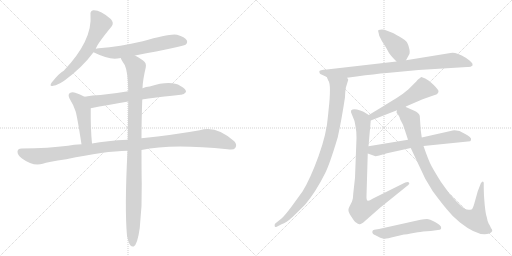
t = 0.00 s
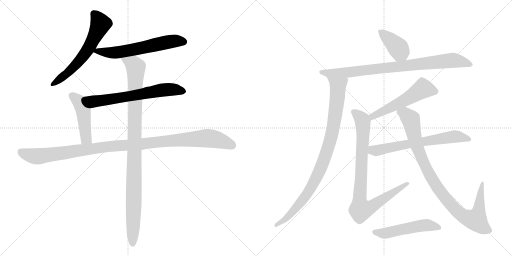
t = 2.37 s
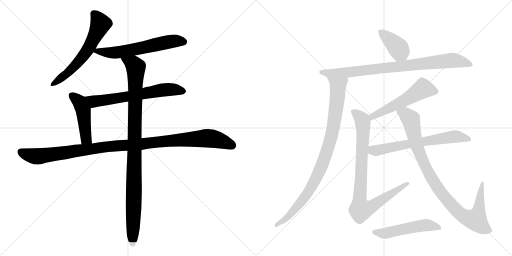
t = 4.74 s
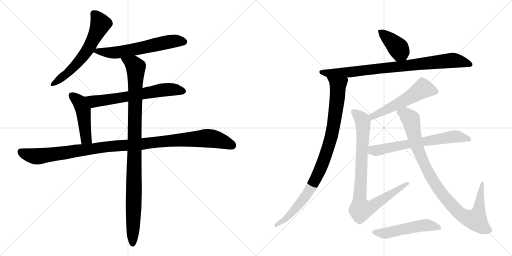
t = 7.11 s
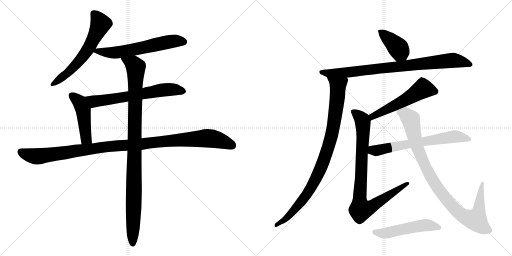
t = 9.48 s
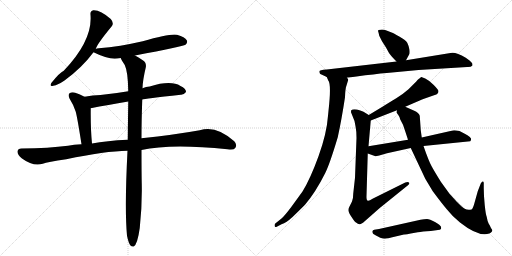
t = 11.84 s

The animated SVG that drew these frames (rendered in a browser with its animation timeline set to each time). Animation: 14 CSS @keyframes rules; one cycle of 11.84 s.

<svg version="1.1" viewBox="0 0 2048 1024" xmlns="http://www.w3.org/2000/svg">
  <g stroke="lightgray" stroke-dasharray="1,1" stroke-width="1" transform="scale(4, 4)">
    <line x1="0" y1="0" x2="256" y2="256"></line>
    <line x1="256" y1="0" x2="0" y2="256"></line>
    <line x1="128" y1="0" x2="128" y2="256"></line>
    <line x1="0" y1="128" x2="256" y2="128"></line>
    <line x1="256" y1="0" x2="512" y2="256"></line>
    <line x1="512" y1="0" x2="256" y2="256"></line>
    <line x1="384" y1="0" x2="384" y2="256"></line>
    <line x1="256" y1="128" x2="512" y2="128"></line>
  </g>
<g transform="scale(1, -1) translate(0, -850)">
   <style type="text/css">
    @keyframes keyframes0 {
      from {
       stroke: black;
       stroke-dashoffset: 612;
       stroke-width: 128;
       }
       67% {
       animation-timing-function: step-end;
       stroke: black;
       stroke-dashoffset: 0;
       stroke-width: 128;
       }
       to {
       stroke: black;
       stroke-width: 1024;
       }
       }
       #make-me-a-hanzi-animation-0 {
         animation: keyframes0 0.748047s both;
         animation-delay: 0.000000s;
         animation-timing-function: linear;
       }
    @keyframes keyframes1 {
      from {
       stroke: black;
       stroke-dashoffset: 611;
       stroke-width: 128;
       }
       67% {
       animation-timing-function: step-end;
       stroke: black;
       stroke-dashoffset: 0;
       stroke-width: 128;
       }
       to {
       stroke: black;
       stroke-width: 1024;
       }
       }
       #make-me-a-hanzi-animation-1 {
         animation: keyframes1 0.747233s both;
         animation-delay: 0.748047s;
         animation-timing-function: linear;
       }
    @keyframes keyframes2 {
      from {
       stroke: black;
       stroke-dashoffset: 652;
       stroke-width: 128;
       }
       68% {
       animation-timing-function: step-end;
       stroke: black;
       stroke-dashoffset: 0;
       stroke-width: 128;
       }
       to {
       stroke: black;
       stroke-width: 1024;
       }
       }
       #make-me-a-hanzi-animation-2 {
         animation: keyframes2 0.780599s both;
         animation-delay: 1.495280s;
         animation-timing-function: linear;
       }
    @keyframes keyframes3 {
      from {
       stroke: black;
       stroke-dashoffset: 467;
       stroke-width: 128;
       }
       60% {
       animation-timing-function: step-end;
       stroke: black;
       stroke-dashoffset: 0;
       stroke-width: 128;
       }
       to {
       stroke: black;
       stroke-width: 1024;
       }
       }
       #make-me-a-hanzi-animation-3 {
         animation: keyframes3 0.630046s both;
         animation-delay: 2.275879s;
         animation-timing-function: linear;
       }
    @keyframes keyframes4 {
      from {
       stroke: black;
       stroke-dashoffset: 1114;
       stroke-width: 128;
       }
       78% {
       animation-timing-function: step-end;
       stroke: black;
       stroke-dashoffset: 0;
       stroke-width: 128;
       }
       to {
       stroke: black;
       stroke-width: 1024;
       }
       }
       #make-me-a-hanzi-animation-4 {
         animation: keyframes4 1.156576s both;
         animation-delay: 2.905924s;
         animation-timing-function: linear;
       }
    @keyframes keyframes5 {
      from {
       stroke: black;
       stroke-dashoffset: 1029;
       stroke-width: 128;
       }
       77% {
       animation-timing-function: step-end;
       stroke: black;
       stroke-dashoffset: 0;
       stroke-width: 128;
       }
       to {
       stroke: black;
       stroke-width: 1024;
       }
       }
       #make-me-a-hanzi-animation-5 {
         animation: keyframes5 1.087402s both;
         animation-delay: 4.062500s;
         animation-timing-function: linear;
       }
    @keyframes keyframes6 {
      from {
       stroke: black;
       stroke-dashoffset: 399;
       stroke-width: 128;
       }
       56% {
       animation-timing-function: step-end;
       stroke: black;
       stroke-dashoffset: 0;
       stroke-width: 128;
       }
       to {
       stroke: black;
       stroke-width: 1024;
       }
       }
       #make-me-a-hanzi-animation-6 {
         animation: keyframes6 0.574707s both;
         animation-delay: 5.149902s;
         animation-timing-function: linear;
       }
    @keyframes keyframes7 {
      from {
       stroke: black;
       stroke-dashoffset: 860;
       stroke-width: 128;
       }
       74% {
       animation-timing-function: step-end;
       stroke: black;
       stroke-dashoffset: 0;
       stroke-width: 128;
       }
       to {
       stroke: black;
       stroke-width: 1024;
       }
       }
       #make-me-a-hanzi-animation-7 {
         animation: keyframes7 0.949870s both;
         animation-delay: 5.724609s;
         animation-timing-function: linear;
       }
    @keyframes keyframes8 {
      from {
       stroke: black;
       stroke-dashoffset: 937;
       stroke-width: 128;
       }
       75% {
       animation-timing-function: step-end;
       stroke: black;
       stroke-dashoffset: 0;
       stroke-width: 128;
       }
       to {
       stroke: black;
       stroke-width: 1024;
       }
       }
       #make-me-a-hanzi-animation-8 {
         animation: keyframes8 1.012533s both;
         animation-delay: 6.674479s;
         animation-timing-function: linear;
       }
    @keyframes keyframes9 {
      from {
       stroke: black;
       stroke-dashoffset: 548;
       stroke-width: 128;
       }
       64% {
       animation-timing-function: step-end;
       stroke: black;
       stroke-dashoffset: 0;
       stroke-width: 128;
       }
       to {
       stroke: black;
       stroke-width: 1024;
       }
       }
       #make-me-a-hanzi-animation-9 {
         animation: keyframes9 0.695964s both;
         animation-delay: 7.687012s;
         animation-timing-function: linear;
       }
    @keyframes keyframes10 {
      from {
       stroke: black;
       stroke-dashoffset: 880;
       stroke-width: 128;
       }
       74% {
       animation-timing-function: step-end;
       stroke: black;
       stroke-dashoffset: 0;
       stroke-width: 128;
       }
       to {
       stroke: black;
       stroke-width: 1024;
       }
       }
       #make-me-a-hanzi-animation-10 {
         animation: keyframes10 0.966146s both;
         animation-delay: 8.382975s;
         animation-timing-function: linear;
       }
    @keyframes keyframes11 {
      from {
       stroke: black;
       stroke-dashoffset: 657;
       stroke-width: 128;
       }
       68% {
       animation-timing-function: step-end;
       stroke: black;
       stroke-dashoffset: 0;
       stroke-width: 128;
       }
       to {
       stroke: black;
       stroke-width: 1024;
       }
       }
       #make-me-a-hanzi-animation-11 {
         animation: keyframes11 0.784668s both;
         animation-delay: 9.349121s;
         animation-timing-function: linear;
       }
    @keyframes keyframes12 {
      from {
       stroke: black;
       stroke-dashoffset: 965;
       stroke-width: 128;
       }
       76% {
       animation-timing-function: step-end;
       stroke: black;
       stroke-dashoffset: 0;
       stroke-width: 128;
       }
       to {
       stroke: black;
       stroke-width: 1024;
       }
       }
       #make-me-a-hanzi-animation-12 {
         animation: keyframes12 1.035319s both;
         animation-delay: 10.133789s;
         animation-timing-function: linear;
       }
    @keyframes keyframes13 {
      from {
       stroke: black;
       stroke-dashoffset: 521;
       stroke-width: 128;
       }
       63% {
       animation-timing-function: step-end;
       stroke: black;
       stroke-dashoffset: 0;
       stroke-width: 128;
       }
       to {
       stroke: black;
       stroke-width: 1024;
       }
       }
       #make-me-a-hanzi-animation-13 {
         animation: keyframes13 0.673991s both;
         animation-delay: 11.169108s;
         animation-timing-function: linear;
       }
</style>
<path d="M 383 654 Q 387 672 447 745 Q 457 758 443 774 Q 401 811 373 809 Q 360 806 362 791 Q 371 689 255 567 Q 239 560 206 519 Q 196 503 213 507 Q 232 510 258 528 Q 328 579 374 641 L 383 654 Z" fill="lightgray"></path> 
<path d="M 540 628 Q 732 664 742 671 Q 752 680 747 689 Q 740 702 708 711 Q 681 717 571 685 Q 480 664 395 657 Q 386 656 383 654 C 359 648 359 648 374 641 Q 425 616 459 615 Q 469 616 483 618 L 540 628 Z" fill="lightgray"></path> 
<path d="M 569 452 Q 576 455 723 471 Q 735 470 744 482 Q 745 495 722 506 Q 683 530 599 504 Q 584 503 570 497 L 513 485 Q 455 475 402 470 Q 371 469 338 463 C 308 458 334 411 363 417 Q 430 430 513 444 L 569 452 Z" fill="lightgray"></path> 
<path d="M 338 463 Q 320 473 301 479 Q 288 483 278 477 Q 271 471 278 456 Q 294 431 303 403 Q 310 376 326 273 C 331 243 371 246 368 276 Q 362 336 363 417 C 363 447 363 450 338 463 Z" fill="lightgray"></path> 
<path d="M 566 250 Q 683 277 910 253 Q 935 249 941 258 Q 950 271 937 285 Q 864 351 799 329 Q 699 311 566 297 L 511 291 Q 426 287 368 276 L 326 273 Q 295 272 272 267 Q 197 257 86 256 Q 71 256 70 244 Q 69 231 88 216 Q 133 183 171 195 Q 190 202 265 213 Q 421 246 510 247 L 566 250 Z" fill="lightgray"></path> 
<path d="M 508 -93 Q 514 -121 521 -131 Q 527 -138 535 -136 Q 550 -127 559 -62 Q 569 28 567 116 Q 566 155 566 250 L 566 297 Q 566 364 569 452 L 570 497 Q 571 530 583 580 Q 587 599 571 609 Q 553 622 540 628 C 514 643 469 644 483 618 Q 483 614 499 590 Q 512 563 513 485 L 513 444 Q 512 375 511 291 L 510 247 Q 498 16 508 -93 Z" fill="lightgray"></path> 
<path d="M 1624 609 L 1636 631 Q 1640 635 1638 651 Q 1635 667 1629 679 Q 1622 690 1597 704 Q 1572 718 1569 719 L 1546 728 Q 1532 734 1514 730 Q 1511 728 1514 720 L 1517 707 L 1528 685 L 1544 660 L 1556 638 Q 1563 627 1586 604 C 1607 583 1610 583 1624 609 Z" fill="lightgray"></path> 
<path d="M 1890 588 L 1890 594 Q 1890 598 1878 608 L 1863 619 Q 1821 644 1802 638 L 1624 609 L 1586 604 L 1307 572 Q 1277 571 1277 563 L 1279 557 Q 1279 554 1288 551 L 1307 542 L 1388 539 L 1426 544 Q 1499 554 1547 558 L 1674 570 L 1869 582 Q 1883 581 1890 588 Z" fill="lightgray"></path> 
<path d="M 1307 542 L 1313 528 Q 1326 513 1314 407 L 1312 387 Q 1307 316 1274 225 Q 1241 134 1210 84 L 1165 22 Q 1138 -14 1126 -24 L 1101 -44 Q 1097 -49 1099 -55 Q 1099 -61 1109 -56 L 1126 -47 Q 1146 -40 1169 -19 Q 1191 2 1220 31 Q 1262 80 1301 158 Q 1319 194 1351 301 Q 1366 369 1380 461 Q 1381 496 1386 508 L 1393 531 Q 1393 534 1388 539 C 1386 569 1294 569 1307 542 Z" fill="lightgray"></path> 
<path d="M 1621 423 L 1679 448 Q 1687 453 1699 456 L 1739 470 Q 1754 474 1754 486 Q 1754 490 1735 510 Q 1716 529 1701 536 Q 1686 543 1685 542 Q 1683 541 1670 530 Q 1666 525 1655 514 L 1634 493 Q 1615 476 1585 457 Q 1555 438 1475 390 C 1449 375 1455 357 1483 368 L 1588 409 L 1621 423 Z" fill="lightgray"></path> 
<path d="M 1475 390 L 1454 403 L 1441 408 Q 1414 417 1405 409 Q 1404 408 1404 401 L 1418 366 L 1422 345 Q 1426 326 1426 298 L 1420 139 L 1413 76 Q 1413 56 1408 44 L 1397 22 Q 1392 13 1394 6 Q 1395 -1 1407 -19 Q 1419 -38 1424 -40 Q 1433 -48 1439 -47 Q 1440 -47 1452 -41 L 1519 18 L 1633 110 Q 1640 116 1636 120 Q 1631 124 1621 120 L 1492 56 Q 1476 46 1472 47 Q 1465 47 1466 66 L 1471 236 L 1474 265 L 1483 368 C 1484 384 1484 384 1475 390 Z" fill="lightgray"></path> 
<path d="M 1694 266 L 1881 285 L 1884 290 L 1884 296 Q 1884 297 1878 303 Q 1872 309 1857 316 L 1838 326 Q 1817 330 1811 328 L 1687 300 L 1632 291 L 1474 265 C 1444 260 1443 246 1471 236 L 1502 225 Q 1502 224 1517 228 L 1548 237 L 1643 258 L 1694 266 Z" fill="lightgray"></path> 
<path d="M 1923 116 L 1911 85 L 1897 35 Q 1891 14 1886 12 Q 1870 8 1859 15 Q 1848 22 1827 43 L 1798 75 L 1764 122 Q 1739 162 1727 184 Q 1715 205 1694 266 L 1687 300 L 1683 329 L 1679 387 Q 1675 400 1657 407 L 1621 423 C 1594 435 1579 438 1588 409 L 1586 401 Q 1585 400 1592 392 Q 1598 384 1601 372 L 1612 351 Q 1621 325 1632 291 L 1643 258 L 1701 135 L 1731 85 Q 1766 38 1788 12 Q 1809 -15 1840 -40 Q 1915 -99 1957 -84 Q 1961 -82 1966 -78 Q 1971 -74 1968 -68 Q 1964 -63 1962 -58 Q 1960 -53 1955 -45 Q 1950 -37 1947 -18 Q 1943 -9 1939 29 Q 1935 67 1935 96 L 1935 116 Q 1936 124 1930 124 Q 1923 119 1923 116 Z" fill="lightgray"></path> 
<path d="M 1516 -66 L 1497 -69 Q 1491 -70 1490 -74 Q 1486 -85 1502 -91 L 1521 -101 Q 1537 -106 1545 -104 Q 1553 -103 1565 -100 L 1616 -88 Q 1623 -89 1643 -84 L 1671 -79 Q 1689 -76 1723 -74 L 1759 -69 L 1764 -66 Q 1765 -62 1764 -57 Q 1762 -51 1740 -38 Q 1718 -26 1708 -26 Q 1697 -26 1682 -29 L 1516 -66 Z" fill="lightgray"></path> 
      <clipPath id="make-me-a-hanzi-clip-0">
      <path d="M 383 654 Q 387 672 447 745 Q 457 758 443 774 Q 401 811 373 809 Q 360 806 362 791 Q 371 689 255 567 Q 239 560 206 519 Q 196 503 213 507 Q 232 510 258 528 Q 328 579 374 641 L 383 654 Z" fill="lightgray"></path>
      </clipPath>
      <path clip-path="url(#make-me-a-hanzi-clip-0)" d="M 375 795 L 402 754 L 358 662 L 298 585 L 267 554 L 216 517 " fill="none" id="make-me-a-hanzi-animation-0" stroke-dasharray="484 968" stroke-linecap="round"></path>

      <clipPath id="make-me-a-hanzi-clip-1">
      <path d="M 540 628 Q 732 664 742 671 Q 752 680 747 689 Q 740 702 708 711 Q 681 717 571 685 Q 480 664 395 657 Q 386 656 383 654 C 359 648 359 648 374 641 Q 425 616 459 615 Q 469 616 483 618 L 540 628 Z" fill="lightgray"></path>
      </clipPath>
      <path clip-path="url(#make-me-a-hanzi-clip-1)" d="M 385 643 L 473 641 L 689 685 L 735 683 " fill="none" id="make-me-a-hanzi-animation-1" stroke-dasharray="483 966" stroke-linecap="round"></path>

      <clipPath id="make-me-a-hanzi-clip-2">
      <path d="M 569 452 Q 576 455 723 471 Q 735 470 744 482 Q 745 495 722 506 Q 683 530 599 504 Q 584 503 570 497 L 513 485 Q 455 475 402 470 Q 371 469 338 463 C 308 458 334 411 363 417 Q 430 430 513 444 L 569 452 Z" fill="lightgray"></path>
      </clipPath>
      <path clip-path="url(#make-me-a-hanzi-clip-2)" d="M 345 460 L 379 444 L 665 492 L 733 484 " fill="none" id="make-me-a-hanzi-animation-2" stroke-dasharray="524 1048" stroke-linecap="round"></path>

      <clipPath id="make-me-a-hanzi-clip-3">
      <path d="M 338 463 Q 320 473 301 479 Q 288 483 278 477 Q 271 471 278 456 Q 294 431 303 403 Q 310 376 326 273 C 331 243 371 246 368 276 Q 362 336 363 417 C 363 447 363 450 338 463 Z" fill="lightgray"></path>
      </clipPath>
      <path clip-path="url(#make-me-a-hanzi-clip-3)" d="M 287 468 L 318 442 L 328 420 L 342 308 L 346 295 L 361 282 " fill="none" id="make-me-a-hanzi-animation-3" stroke-dasharray="339 678" stroke-linecap="round"></path>

      <clipPath id="make-me-a-hanzi-clip-4">
      <path d="M 566 250 Q 683 277 910 253 Q 935 249 941 258 Q 950 271 937 285 Q 864 351 799 329 Q 699 311 566 297 L 511 291 Q 426 287 368 276 L 326 273 Q 295 272 272 267 Q 197 257 86 256 Q 71 256 70 244 Q 69 231 88 216 Q 133 183 171 195 Q 190 202 265 213 Q 421 246 510 247 L 566 250 Z" fill="lightgray"></path>
      </clipPath>
      <path clip-path="url(#make-me-a-hanzi-clip-4)" d="M 83 243 L 109 231 L 158 225 L 451 266 L 815 297 L 872 291 L 929 268 " fill="none" id="make-me-a-hanzi-animation-4" stroke-dasharray="986 1972" stroke-linecap="round"></path>

      <clipPath id="make-me-a-hanzi-clip-5">
      <path d="M 508 -93 Q 514 -121 521 -131 Q 527 -138 535 -136 Q 550 -127 559 -62 Q 569 28 567 116 Q 566 155 566 250 L 566 297 Q 566 364 569 452 L 570 497 Q 571 530 583 580 Q 587 599 571 609 Q 553 622 540 628 C 514 643 469 644 483 618 Q 483 614 499 590 Q 512 563 513 485 L 513 444 Q 512 375 511 291 L 510 247 Q 498 16 508 -93 Z" fill="lightgray"></path>
      </clipPath>
      <path clip-path="url(#make-me-a-hanzi-clip-5)" d="M 490 618 L 536 591 L 544 580 L 531 -126 " fill="none" id="make-me-a-hanzi-animation-5" stroke-dasharray="901 1802" stroke-linecap="round"></path>

      <clipPath id="make-me-a-hanzi-clip-6">
      <path d="M 1624 609 L 1636 631 Q 1640 635 1638 651 Q 1635 667 1629 679 Q 1622 690 1597 704 Q 1572 718 1569 719 L 1546 728 Q 1532 734 1514 730 Q 1511 728 1514 720 L 1517 707 L 1528 685 L 1544 660 L 1556 638 Q 1563 627 1586 604 C 1607 583 1610 583 1624 609 Z" fill="lightgray"></path>
      </clipPath>
      <path clip-path="url(#make-me-a-hanzi-clip-6)" d="M 1521 725 L 1588 663 L 1616 620 " fill="none" id="make-me-a-hanzi-animation-6" stroke-dasharray="271 542" stroke-linecap="round"></path>

      <clipPath id="make-me-a-hanzi-clip-7">
      <path d="M 1890 588 L 1890 594 Q 1890 598 1878 608 L 1863 619 Q 1821 644 1802 638 L 1624 609 L 1586 604 L 1307 572 Q 1277 571 1277 563 L 1279 557 Q 1279 554 1288 551 L 1307 542 L 1388 539 L 1426 544 Q 1499 554 1547 558 L 1674 570 L 1869 582 Q 1883 581 1890 588 Z" fill="lightgray"></path>
      </clipPath>
      <path clip-path="url(#make-me-a-hanzi-clip-7)" d="M 1284 562 L 1308 557 L 1392 560 L 1810 609 L 1843 605 L 1882 591 " fill="none" id="make-me-a-hanzi-animation-7" stroke-dasharray="732 1464" stroke-linecap="round"></path>

      <clipPath id="make-me-a-hanzi-clip-8">
      <path d="M 1307 542 L 1313 528 Q 1326 513 1314 407 L 1312 387 Q 1307 316 1274 225 Q 1241 134 1210 84 L 1165 22 Q 1138 -14 1126 -24 L 1101 -44 Q 1097 -49 1099 -55 Q 1099 -61 1109 -56 L 1126 -47 Q 1146 -40 1169 -19 Q 1191 2 1220 31 Q 1262 80 1301 158 Q 1319 194 1351 301 Q 1366 369 1380 461 Q 1381 496 1386 508 L 1393 531 Q 1393 534 1388 539 C 1386 569 1294 569 1307 542 Z" fill="lightgray"></path>
      </clipPath>
      <path clip-path="url(#make-me-a-hanzi-clip-8)" d="M 1314 537 L 1352 508 L 1351 473 L 1330 325 L 1297 213 L 1255 118 L 1217 58 L 1155 -14 L 1105 -50 " fill="none" id="make-me-a-hanzi-animation-8" stroke-dasharray="809 1618" stroke-linecap="round"></path>

      <clipPath id="make-me-a-hanzi-clip-9">
      <path d="M 1621 423 L 1679 448 Q 1687 453 1699 456 L 1739 470 Q 1754 474 1754 486 Q 1754 490 1735 510 Q 1716 529 1701 536 Q 1686 543 1685 542 Q 1683 541 1670 530 Q 1666 525 1655 514 L 1634 493 Q 1615 476 1585 457 Q 1555 438 1475 390 C 1449 375 1455 357 1483 368 L 1588 409 L 1621 423 Z" fill="lightgray"></path>
      </clipPath>
      <path clip-path="url(#make-me-a-hanzi-clip-9)" d="M 1743 485 L 1692 495 L 1574 425 L 1491 386 L 1487 376 " fill="none" id="make-me-a-hanzi-animation-9" stroke-dasharray="420 840" stroke-linecap="round"></path>

      <clipPath id="make-me-a-hanzi-clip-10">
      <path d="M 1475 390 L 1454 403 L 1441 408 Q 1414 417 1405 409 Q 1404 408 1404 401 L 1418 366 L 1422 345 Q 1426 326 1426 298 L 1420 139 L 1413 76 Q 1413 56 1408 44 L 1397 22 Q 1392 13 1394 6 Q 1395 -1 1407 -19 Q 1419 -38 1424 -40 Q 1433 -48 1439 -47 Q 1440 -47 1452 -41 L 1519 18 L 1633 110 Q 1640 116 1636 120 Q 1631 124 1621 120 L 1492 56 Q 1476 46 1472 47 Q 1465 47 1466 66 L 1471 236 L 1474 265 L 1483 368 C 1484 384 1484 384 1475 390 Z" fill="lightgray"></path>
      </clipPath>
      <path clip-path="url(#make-me-a-hanzi-clip-10)" d="M 1412 404 L 1445 376 L 1451 363 L 1439 81 L 1443 12 L 1485 23 L 1629 117 " fill="none" id="make-me-a-hanzi-animation-10" stroke-dasharray="752 1504" stroke-linecap="round"></path>

      <clipPath id="make-me-a-hanzi-clip-11">
      <path d="M 1694 266 L 1881 285 L 1884 290 L 1884 296 Q 1884 297 1878 303 Q 1872 309 1857 316 L 1838 326 Q 1817 330 1811 328 L 1687 300 L 1632 291 L 1474 265 C 1444 260 1443 246 1471 236 L 1502 225 Q 1502 224 1517 228 L 1548 237 L 1643 258 L 1694 266 Z" fill="lightgray"></path>
      </clipPath>
      <path clip-path="url(#make-me-a-hanzi-clip-11)" d="M 1479 242 L 1492 249 L 1817 304 L 1873 293 " fill="none" id="make-me-a-hanzi-animation-11" stroke-dasharray="529 1058" stroke-linecap="round"></path>

      <clipPath id="make-me-a-hanzi-clip-12">
      <path d="M 1923 116 L 1911 85 L 1897 35 Q 1891 14 1886 12 Q 1870 8 1859 15 Q 1848 22 1827 43 L 1798 75 L 1764 122 Q 1739 162 1727 184 Q 1715 205 1694 266 L 1687 300 L 1683 329 L 1679 387 Q 1675 400 1657 407 L 1621 423 C 1594 435 1579 438 1588 409 L 1586 401 Q 1585 400 1592 392 Q 1598 384 1601 372 L 1612 351 Q 1621 325 1632 291 L 1643 258 L 1701 135 L 1731 85 Q 1766 38 1788 12 Q 1809 -15 1840 -40 Q 1915 -99 1957 -84 Q 1961 -82 1966 -78 Q 1971 -74 1968 -68 Q 1964 -63 1962 -58 Q 1960 -53 1955 -45 Q 1950 -37 1947 -18 Q 1943 -9 1939 29 Q 1935 67 1935 96 L 1935 116 Q 1936 124 1930 124 Q 1923 119 1923 116 Z" fill="lightgray"></path>
      </clipPath>
      <path clip-path="url(#make-me-a-hanzi-clip-12)" d="M 1597 402 L 1621 394 L 1643 372 L 1669 262 L 1732 128 L 1820 13 L 1868 -22 L 1903 -30 L 1906 -25 L 1917 15 L 1929 118 " fill="none" id="make-me-a-hanzi-animation-12" stroke-dasharray="837 1674" stroke-linecap="round"></path>

      <clipPath id="make-me-a-hanzi-clip-13">
      <path d="M 1516 -66 L 1497 -69 Q 1491 -70 1490 -74 Q 1486 -85 1502 -91 L 1521 -101 Q 1537 -106 1545 -104 Q 1553 -103 1565 -100 L 1616 -88 Q 1623 -89 1643 -84 L 1671 -79 Q 1689 -76 1723 -74 L 1759 -69 L 1764 -66 Q 1765 -62 1764 -57 Q 1762 -51 1740 -38 Q 1718 -26 1708 -26 Q 1697 -26 1682 -29 L 1516 -66 Z" fill="lightgray"></path>
      </clipPath>
      <path clip-path="url(#make-me-a-hanzi-clip-13)" d="M 1498 -78 L 1532 -84 L 1704 -50 L 1758 -61 " fill="none" id="make-me-a-hanzi-animation-13" stroke-dasharray="393 786" stroke-linecap="round"></path>

</g>
</svg>
